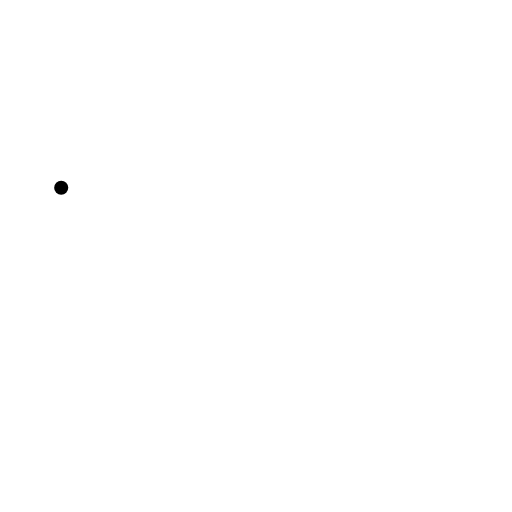
t = 0.00 s
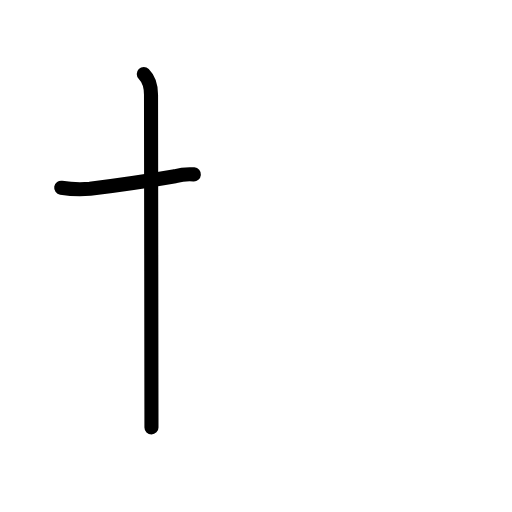
t = 1.83 s
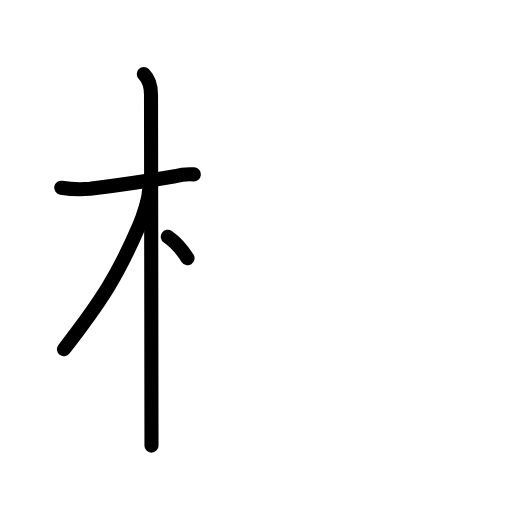
t = 3.50 s
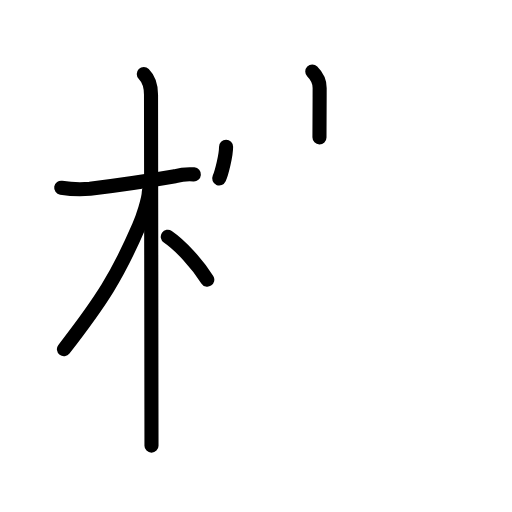
t = 5.50 s
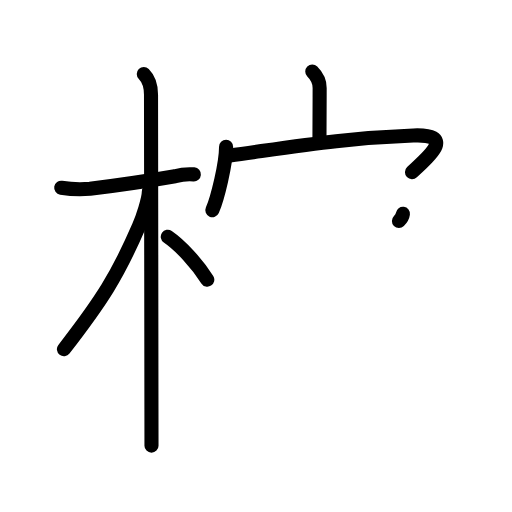
t = 7.25 s
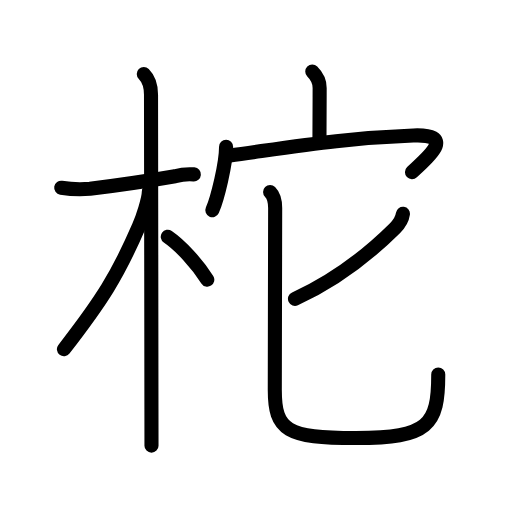
t = 9.00 s

The animated SVG that drew these frames (rendered in a browser with its animation timeline set to each time). Animation: 28 SMIL elements (animate=28); one cycle of 9.00 s.

<?xml version="1.0" encoding="UTF-8"?>
<!--
AniKanjiVG is licensed by CC-BY-SA Paul C. Sommerhoff (https://bitbucket.org/sommerhoff/anikanjivg).
AniKanjiVG uses KanjiVG which is licensed by CC-BY-SA Ulrich Apel (http://kanjivg.tagaini.net).
See also http://creativecommons.org/licenses/by-sa/3.0/
-->
<svg xmlns:kvg='http://kanjivg.tagaini.net' xmlns='http://www.w3.org/2000/svg' width='109' height='109' viewBox='0 0 109 109' style='fill:none;stroke:#000000;stroke-width:3;stroke-linecap:round;stroke-linejoin:round;' id="kvg:kanji_067c1"><g id="kvg:067c1" kvg:element="柁"><g id="kvg:067c1-g1" kvg:element="木" kvg:position="left" kvg:radical="general"><path id="kvg:067c1-s1" kvg:type="㇐" d="M13.03,39.97c2.03,0.33,4.08,0.41,6.13,0.23c4.78-0.6,12.68-1.73,18.1-2.67c1.31-0.38,2.65-0.52,4.01-0.41"><animate attributeName="d" begin="0.0s" dur="0.3333333333333333s" from="M13.03,39.97C13.03,39.97,13.03,39.97,13.03,39.97" to="M13.03,39.97c2.03,0.33,4.08,0.41,6.13,0.23" />
<animate attributeName="d" begin="0.3333333333333333s" dur="0.3333333333333333s" from="M13.03,39.97c2.03,0.33,4.08,0.41,6.13,0.23c0,0,0,0,0,0,0" to="M13.03,39.97c2.03,0.33,4.08,0.41,6.13,0.23c4.78-0.6,12.68-1.73,18.1-2.67" />
<animate attributeName="d" begin="0.6666666666666666s" dur="0.3333333333333333s" from="M13.03,39.97c2.03,0.33,4.08,0.41,6.13,0.23c4.78-0.6,12.68-1.73,18.1-2.67c0,0,0,0,0,0,0" to="M13.03,39.97c2.03,0.33,4.08,0.41,6.13,0.23c4.78-0.6,12.68-1.73,18.1-2.67c1.31-0.38,2.65-0.52,4.01-0.41" />
</path>
<path id="kvg:067c1-s2" kvg:type="㇑" d="M30.61,15.75c1.19,1.19,1.54,2.5,1.54,4.42c0,0.79,0.07,47.66,0.09,66.95c0,3.96,0.01,6.75,0.01,7.75"><animate attributeName="d" begin="1.0s" dur="0.3333333333333333s" from="M30.61,15.75C30.61,15.75,30.61,15.75,30.61,15.75" to="M30.61,15.75c1.19,1.19,1.54,2.5,1.54,4.42" />
<animate attributeName="d" begin="1.3333333333333333s" dur="0.3333333333333333s" from="M30.61,15.75c1.19,1.19,1.54,2.5,1.54,4.42c0,0,0,0,0,0,0" to="M30.61,15.75c1.19,1.19,1.54,2.5,1.54,4.42c0,0.79,0.07,47.66,0.09,66.95" />
<animate attributeName="d" begin="1.6666666666666665s" dur="0.3333333333333333s" from="M30.61,15.75c1.19,1.19,1.54,2.5,1.54,4.42c0,0.79,0.07,47.66,0.09,66.95c0,0,0,0,0,0,0" to="M30.61,15.75c1.19,1.19,1.54,2.5,1.54,4.42c0,0.79,0.07,47.66,0.09,66.95c0,3.96,0.01,6.75,0.01,7.75" />
<animate attributeName="d" begin="0s" dur="1.0s" from="M-100,-100" to="M-100,-100" />
</path>
<path id="kvg:067c1-s3" kvg:type="㇒" d="M31.69,40.78c0,1.59-1.37,5.67-2.13,7.42C24.99,58.78,21.62,64,13.61,74.34"><animate attributeName="d" begin="2.0s" dur="0.5s" from="M31.69,40.78C31.69,40.78,31.69,40.78,31.69,40.78" to="M31.69,40.78c0,1.59-1.37,5.67-2.13,7.42" />
<animate attributeName="d" begin="2.5s" dur="0.5s" from="M31.69,40.78c0,1.59-1.37,5.67-2.13,7.42c0,0,0,0,0,0,0" to="M31.69,40.78c0,1.59-1.37,5.67-2.13,7.42C24.99,58.78,21.62,64,13.61,74.34" />
<animate attributeName="d" begin="0s" dur="2.0s" from="M-100,-100" to="M-100,-100" />
</path>
<path id="kvg:067c1-s4" kvg:type="㇔/㇏" d="M35.72,50.4c2.68,1.84,6.15,5.58,8.41,9.14"><animate attributeName="d" begin="3.0s" dur="1.0s" from="M35.72,50.4C35.72,50.4,35.72,50.4,35.72,50.4" to="M35.72,50.4c2.68,1.84,6.15,5.58,8.41,9.14" />
<animate attributeName="d" begin="0s" dur="3.0s" from="M-100,-100" to="M-100,-100" />
</path>
</g>
<g id="kvg:067c1-g2" kvg:element="它" kvg:position="right"><g id="kvg:067c1-g3" kvg:element="宀" kvg:position="top"><path id="kvg:067c1-s5" kvg:type="㇑a" d="M66.48,15.24c1.01,1.01,1.57,2.38,1.57,3.47c0,3.59-0.04,7.27-0.04,10.54"><animate attributeName="d" begin="4.0s" dur="0.5s" from="M66.48,15.24C66.48,15.24,66.48,15.24,66.48,15.24" to="M66.48,15.24c1.01,1.01,1.57,2.38,1.57,3.47" />
<animate attributeName="d" begin="4.5s" dur="0.5s" from="M66.48,15.24c1.01,1.01,1.57,2.38,1.57,3.47c0,0,0,0,0,0,0" to="M66.48,15.24c1.01,1.01,1.57,2.38,1.57,3.47c0,3.59-0.04,7.27-0.04,10.54" />
<animate attributeName="d" begin="0s" dur="4.0s" from="M-100,-100" to="M-100,-100" />
</path>
<g id="kvg:067c1-g4" kvg:element="冖"><path id="kvg:067c1-s6" kvg:type="㇔" d="M48.13,31.24c0,3.62-1.85,11.09-2.92,13.51"><animate attributeName="d" begin="5.0s" dur="1.0s" from="M48.13,31.24C48.13,31.24,48.13,31.24,48.13,31.24" to="M48.13,31.24c0,3.62-1.85,11.09-2.92,13.51" />
<animate attributeName="d" begin="0s" dur="5.0s" from="M-100,-100" to="M-100,-100" />
</path>
<path id="kvg:067c1-s7" kvg:type="㇖b" d="M48.92,33.11c15.39-2.14,24.53-3.72,39.08-4.27c9.61-0.37,2.5,5.13-0.29,7.8"><animate attributeName="d" begin="6.0s" dur="0.5s" from="M48.92,33.11C48.92,33.11,48.92,33.11,48.92,33.11" to="M48.92,33.11c15.39-2.14,24.53-3.72,39.08-4.27" />
<animate attributeName="d" begin="6.5s" dur="0.5s" from="M48.92,33.11c15.39-2.14,24.53-3.72,39.08-4.27c0,0,0,0,0,0,0" to="M48.92,33.11c15.39-2.14,24.53-3.72,39.08-4.27c9.61-0.37,2.5,5.13-0.29,7.8" />
<animate attributeName="d" begin="0s" dur="6.0s" from="M-100,-100" to="M-100,-100" />
</path>
</g>
</g>
<g id="kvg:067c1-g5" kvg:element="匕" kvg:position="bottom"><path id="kvg:067c1-s8" kvg:type="㇒" d="M85.78,45.51c-0.17,1.26-0.81,2.19-1.7,3.07C79.5,53.12,71.88,59.5,62.8,63.62"><animate attributeName="d" begin="7.0s" dur="0.5s" from="M85.78,45.51C85.78,45.51,85.78,45.51,85.78,45.51" to="M85.78,45.51c-0.17,1.26-0.81,2.19-1.7,3.07" />
<animate attributeName="d" begin="7.5s" dur="0.5s" from="M85.78,45.51c-0.17,1.26-0.81,2.19-1.7,3.07c0,0,0,0,0,0,0" to="M85.78,45.51c-0.17,1.26-0.81,2.19-1.7,3.07C79.5,53.12,71.88,59.5,62.8,63.62" />
<animate attributeName="d" begin="0s" dur="7.0s" from="M-100,-100" to="M-100,-100" />
</path>
<path id="kvg:067c1-s9" kvg:type="㇟" d="M57.5,40.88c0.93,0.93,1.08,2.12,1.08,3.42c0,1.43-0.08,34.29-0.08,38.7c0,8.67,2.53,10.26,17.28,10.26c15.47,0,17.52-2.76,17.52-13.54"><animate attributeName="d" begin="8.0s" dur="0.25s" from="M57.5,40.88C57.5,40.88,57.5,40.88,57.5,40.88" to="M57.5,40.88c0.93,0.93,1.08,2.12,1.08,3.42" />
<animate attributeName="d" begin="8.25s" dur="0.25s" from="M57.5,40.88c0.93,0.93,1.08,2.12,1.08,3.42c0,0,0,0,0,0,0" to="M57.5,40.88c0.93,0.93,1.08,2.12,1.08,3.42c0,1.43-0.08,34.29-0.08,38.7" />
<animate attributeName="d" begin="8.5s" dur="0.25s" from="M57.5,40.88c0.93,0.93,1.08,2.12,1.08,3.42c0,1.43-0.08,34.29-0.08,38.7c0,0,0,0,0,0,0" to="M57.5,40.88c0.93,0.93,1.08,2.12,1.08,3.42c0,1.43-0.08,34.29-0.08,38.7c0,8.67,2.53,10.26,17.28,10.26" />
<animate attributeName="d" begin="8.75s" dur="0.25s" from="M57.5,40.88c0.93,0.93,1.08,2.12,1.08,3.42c0,1.43-0.08,34.29-0.08,38.7c0,8.67,2.53,10.26,17.28,10.26c0,0,0,0,0,0,0" to="M57.5,40.88c0.93,0.93,1.08,2.12,1.08,3.42c0,1.43-0.08,34.29-0.08,38.7c0,8.67,2.53,10.26,17.28,10.26c15.47,0,17.52-2.76,17.52-13.54" />
<animate attributeName="d" begin="0s" dur="8.0s" from="M-100,-100" to="M-100,-100" />
</path>
</g>
</g>
</g>
</svg>
